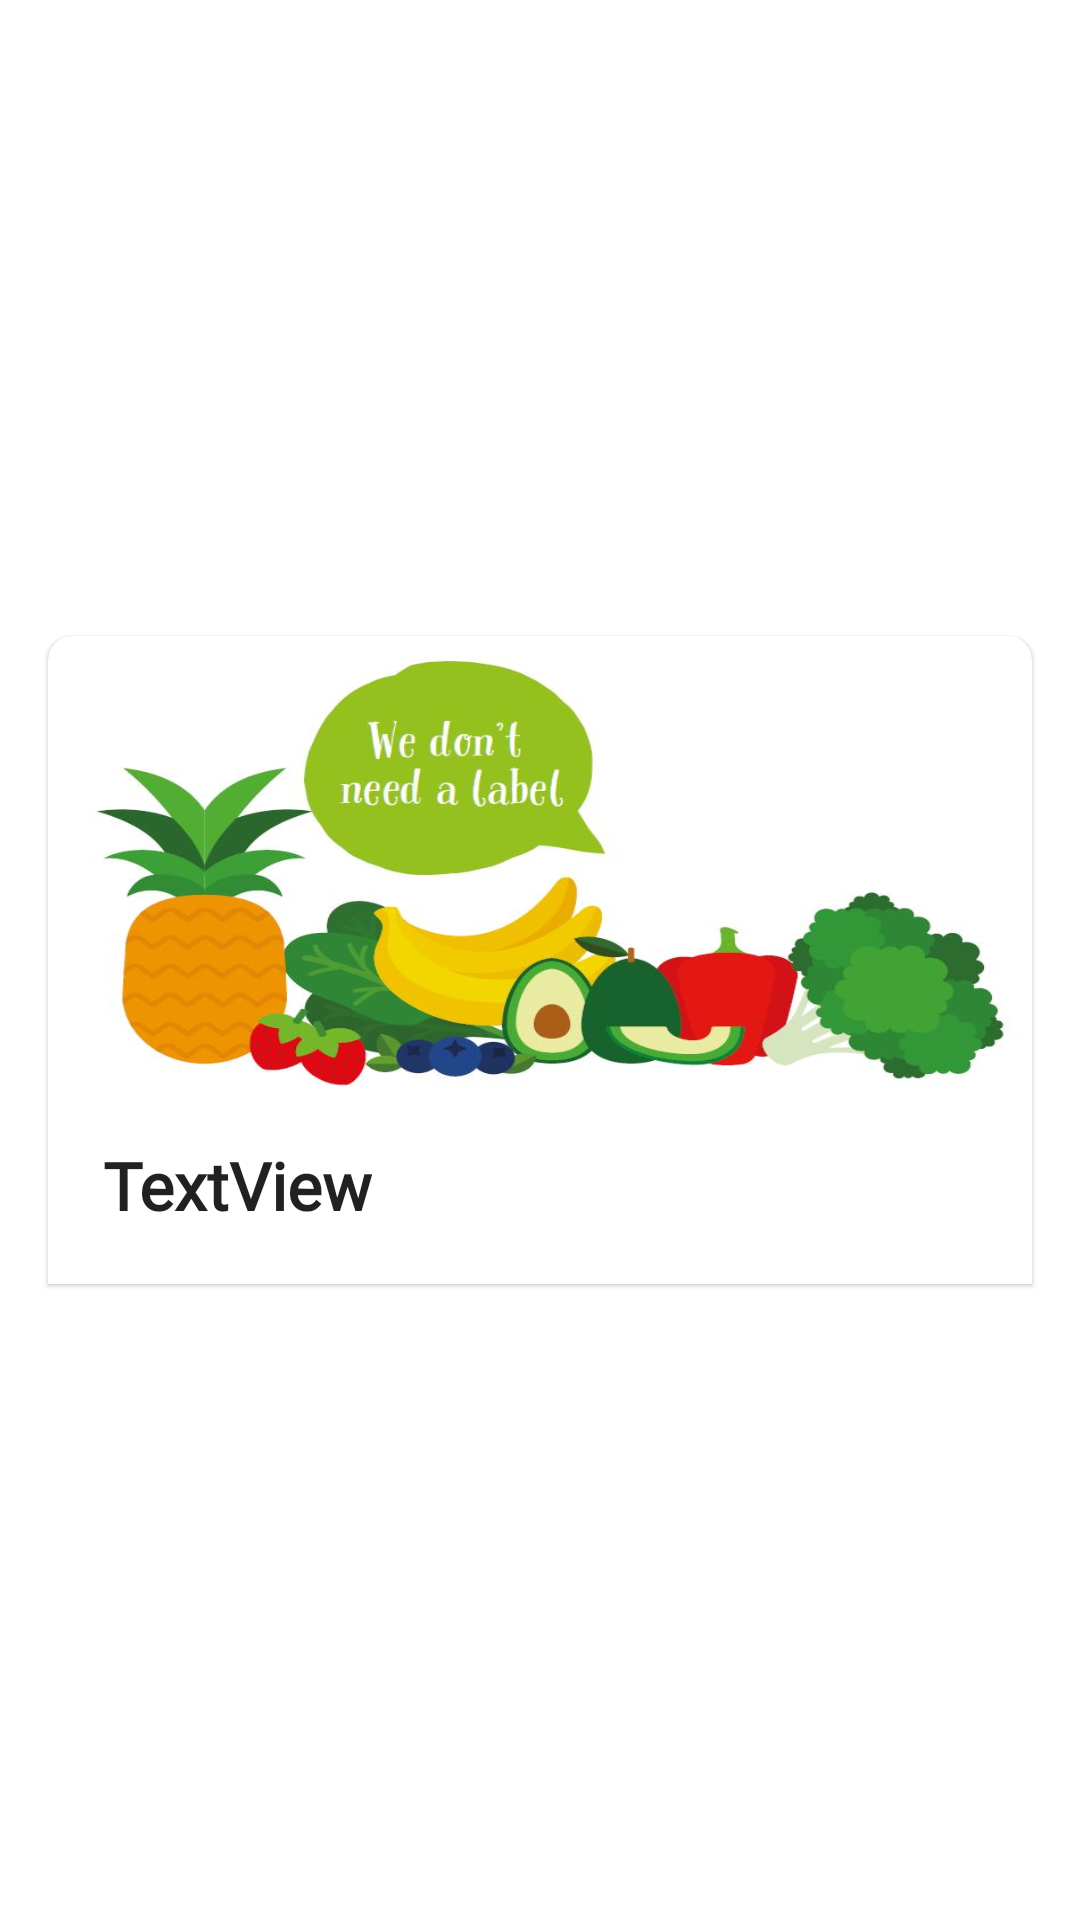

Layout XML and referenced resources for this Android screen:
<!-- AndroidManifest.xml: application theme Theme.ESPS -->
<!-- res/layout/home_list_item.xml -->
<?xml version="1.0" encoding="utf-8"?>
<androidx.constraintlayout.widget.ConstraintLayout xmlns:android="http://schemas.android.com/apk/res/android"
    xmlns:app="http://schemas.android.com/apk/res-auto"
    xmlns:tools="http://schemas.android.com/tools"
    android:layout_width="match_parent"
    android:layout_height="wrap_content">


    <com.google.android.material.card.MaterialCardView
        android:id="@+id/cvHomeListImage"
        android:layout_width="0dp"
        android:layout_height="wrap_content"
        android:layout_margin="16dp"
        app:layout_constraintEnd_toEndOf="parent"
        app:layout_constraintStart_toStartOf="parent"
        app:layout_constraintTop_toTopOf="parent"
        app:layout_constraintBottom_toBottomOf="parent"
        app:shapeAppearance="@style/ShapeAppearance.CardView">

        <LinearLayout
            android:layout_width="match_parent"
            android:layout_height="match_parent"
            android:orientation="vertical">

            <ImageView
                android:id="@+id/ivHomeListImage"
                android:layout_width="match_parent"
                android:layout_height="150dp"
                android:background="@drawable/img_food_label"
                android:scaleType="centerCrop" />

            <TextView
                android:id="@+id/tvHomeListTitle"
                android:layout_width="wrap_content"
                android:layout_height="wrap_content"
                android:layout_margin="16dp"
                android:fontFamily="@font/varela_round"
                android:text="TextView"
                android:textAppearance="@style/TextAppearance.AppCompat.Large"
                android:textStyle="bold" />


        </LinearLayout>


    </com.google.android.material.card.MaterialCardView>



</androidx.constraintlayout.widget.ConstraintLayout>
<!-- resources referenced by this layout -->
<resources>
  <!-- drawable img_food_label: jpg bitmap (drawable, 45857 bytes) -->
  <style name="ShapeAppearance.CardView" parent="ShapeAppearance.MaterialComponents.MediumComponent">
          <item name="cornerFamilyTopLeft">rounded</item>
          <item name="cornerFamilyTopRight">rounded</item>
          <item name="cornerSizeTopLeft">8dp</item>
          <item name="cornerSizeTopRight">8dp</item>
          <item name="cornerSizeBottomLeft">0dp</item>
          <item name="cornerSizeBottomRight">0dp</item>
      </style>
  <style name="Theme.ESPS" parent="Theme.MaterialComponents.Light.NoActionBar">
          
          <item name="colorPrimary">@color/color_primary</item>
          <item name="colorPrimaryVariant">@color/color_primary_light</item>
          <item name="colorOnPrimary">@android:color/black</item>
          
          <item name="colorSecondary">@color/color_secondary</item>
          <item name="colorSecondaryVariant">@color/color_seconday_light</item>
          <item name="colorOnSecondary">@android:color/black</item>
          
          <item name="android:statusBarColor" tools:targetApi="l">@color/color_dark</item>
          <item name="fontFamily">@font/cabin</item>
          <item name="android:textAppearanceLarge">@style/TextAppearance.Large</item>
          
      </style>
  <color name="color_primary">#F77F00</color>
  <color name="color_primary_light">#FCBF49</color>
  <color name="color_secondary">#D62828</color>
  <color name="color_seconday_light">#DF5353</color>
  <color name="color_dark">#003049</color>
  <style name="TextAppearance.Large" parent="TextAppearance.AppCompat.Large">
          <item name="android:textColor">#FD1C100B</item>
      </style>
</resources>
